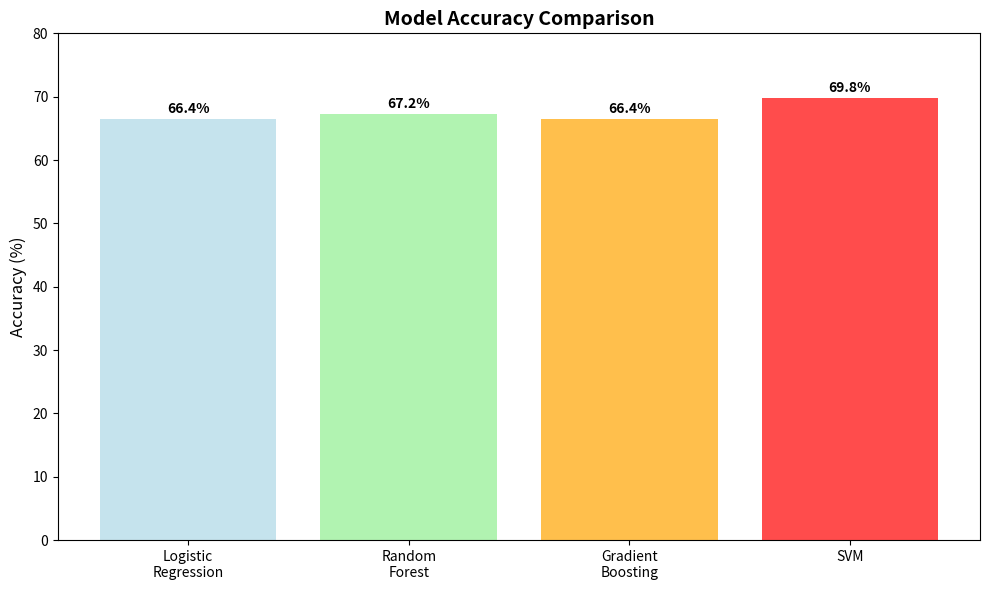
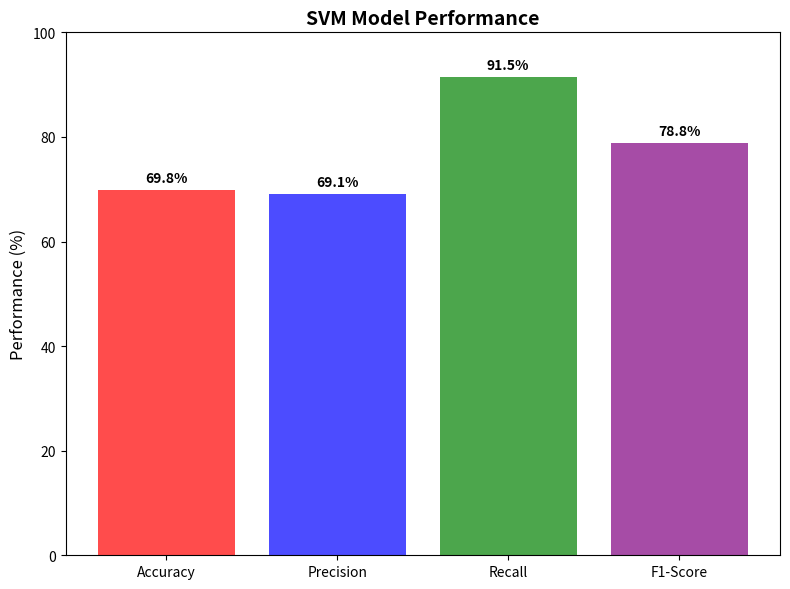

Write Python code to recreate these figures, in order.
import matplotlib.pyplot as plt
import numpy as np

print('Creating PNG images...')

# Tạo hình 1: Model Comparison
plt.figure(figsize=(10, 6))
models = ['Logistic\nRegression', 'Random\nForest', 'Gradient\nBoosting', 'SVM']
accuracy = [66.4, 67.2, 66.4, 69.8]

bars = plt.bar(models, accuracy, color=['lightblue', 'lightgreen', 'orange', 'red'], alpha=0.7)
plt.title('Model Accuracy Comparison', fontsize=14, fontweight='bold')
plt.ylabel('Accuracy (%)', fontsize=12)
plt.ylim(0, 80)

for bar, value in zip(bars, accuracy):
    plt.text(bar.get_x() + bar.get_width()/2., bar.get_height() + 0.5,
             f'{value}%', ha='center', va='bottom', fontweight='bold')

plt.tight_layout()
plt.savefig('model_comparison.png', dpi=300, bbox_inches='tight')
plt.close()
print('✅ Created: model_comparison.png')

# Tạo hình 2: SVM Performance
plt.figure(figsize=(8, 6))
metrics = ['Accuracy', 'Precision', 'Recall', 'F1-Score']
values = [69.8, 69.1, 91.5, 78.8]
colors = ['red', 'blue', 'green', 'purple']

bars = plt.bar(metrics, values, color=colors, alpha=0.7)
plt.title('SVM Model Performance', fontsize=14, fontweight='bold')
plt.ylabel('Performance (%)', fontsize=12)
plt.ylim(0, 100)

for bar, value in zip(bars, values):
    plt.text(bar.get_x() + bar.get_width()/2., bar.get_height() + 1,
             f'{value}%', ha='center', va='bottom', fontweight='bold')

plt.tight_layout()
plt.savefig('svm_performance.png', dpi=300, bbox_inches='tight')
plt.close()
print('✅ Created: svm_performance.png')

print('Done!')
